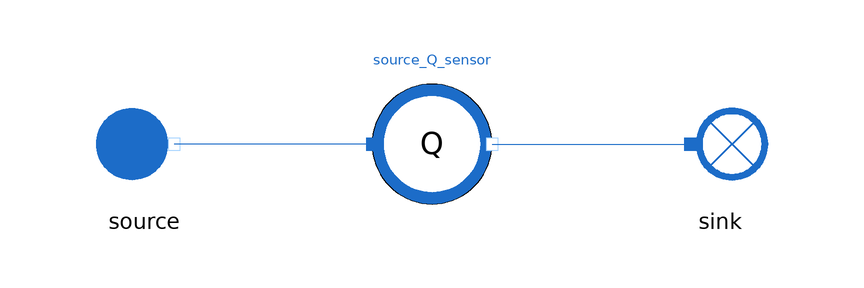

This picture is the connection diagram that the Modelica source below describes through its graphical annotations.

model FlowSensor
  extends MetroscopeModelingLibrary.Utilities.Icons.Tests.WaterSteamTestIcon;

  // Boundary conditions
  input Utilities.Units.Pressure source_P(start=1e5) "Pa";
  input Utilities.Units.SpecificEnthalpy source_h(start=1e6) "J/kg";
  input Utilities.Units.PositiveMassFlowRate source_Q(start=100) "kg/s";

  MetroscopeModelingLibrary.Sensors.WaterSteam.FlowSensor source_Q_sensor annotation (Placement(transformation(extent={{-10,-10},{10,10}})));
  MetroscopeModelingLibrary.WaterSteam.BoundaryConditions.Source source annotation (Placement(transformation(extent={{-58,-10},{-38,10}})));
  MetroscopeModelingLibrary.WaterSteam.BoundaryConditions.Sink sink annotation (Placement(transformation(extent={{38,-10},{58,10}})));
equation
  source.P_out = source_P;
  source.h_out = source_h;
  source.Q_out = - source_Q;

  if not source_Q_sensor.faulty then // To avoid breaking FlowSensor_faulty test
    assert(abs(source_Q_sensor.Q - 100) < 1e-5, "Q_sensor should detect 100 kg/s");
  end if;
  assert(abs(source.P_out - sink.P_in) < 1e-5, "Pressure should be the same from source to sink");
  assert(abs(source.h_out - sink.h_in) < 1e-5, "Enthalpy should be the same from source to sink");
  assert(abs(source.Q_out + sink.Q_in) < 1e-5, "MassFlowRate should be the same from source to sink");
  connect(source_Q_sensor.C_in, source.C_out) annotation (Line(points={{-10,0},{-43,0}}, color={28,108,200}));
  connect(source_Q_sensor.C_out, sink.C_in) annotation (Line(points={{10,0},{43,0}}, color={28,108,200}));
end FlowSensor;